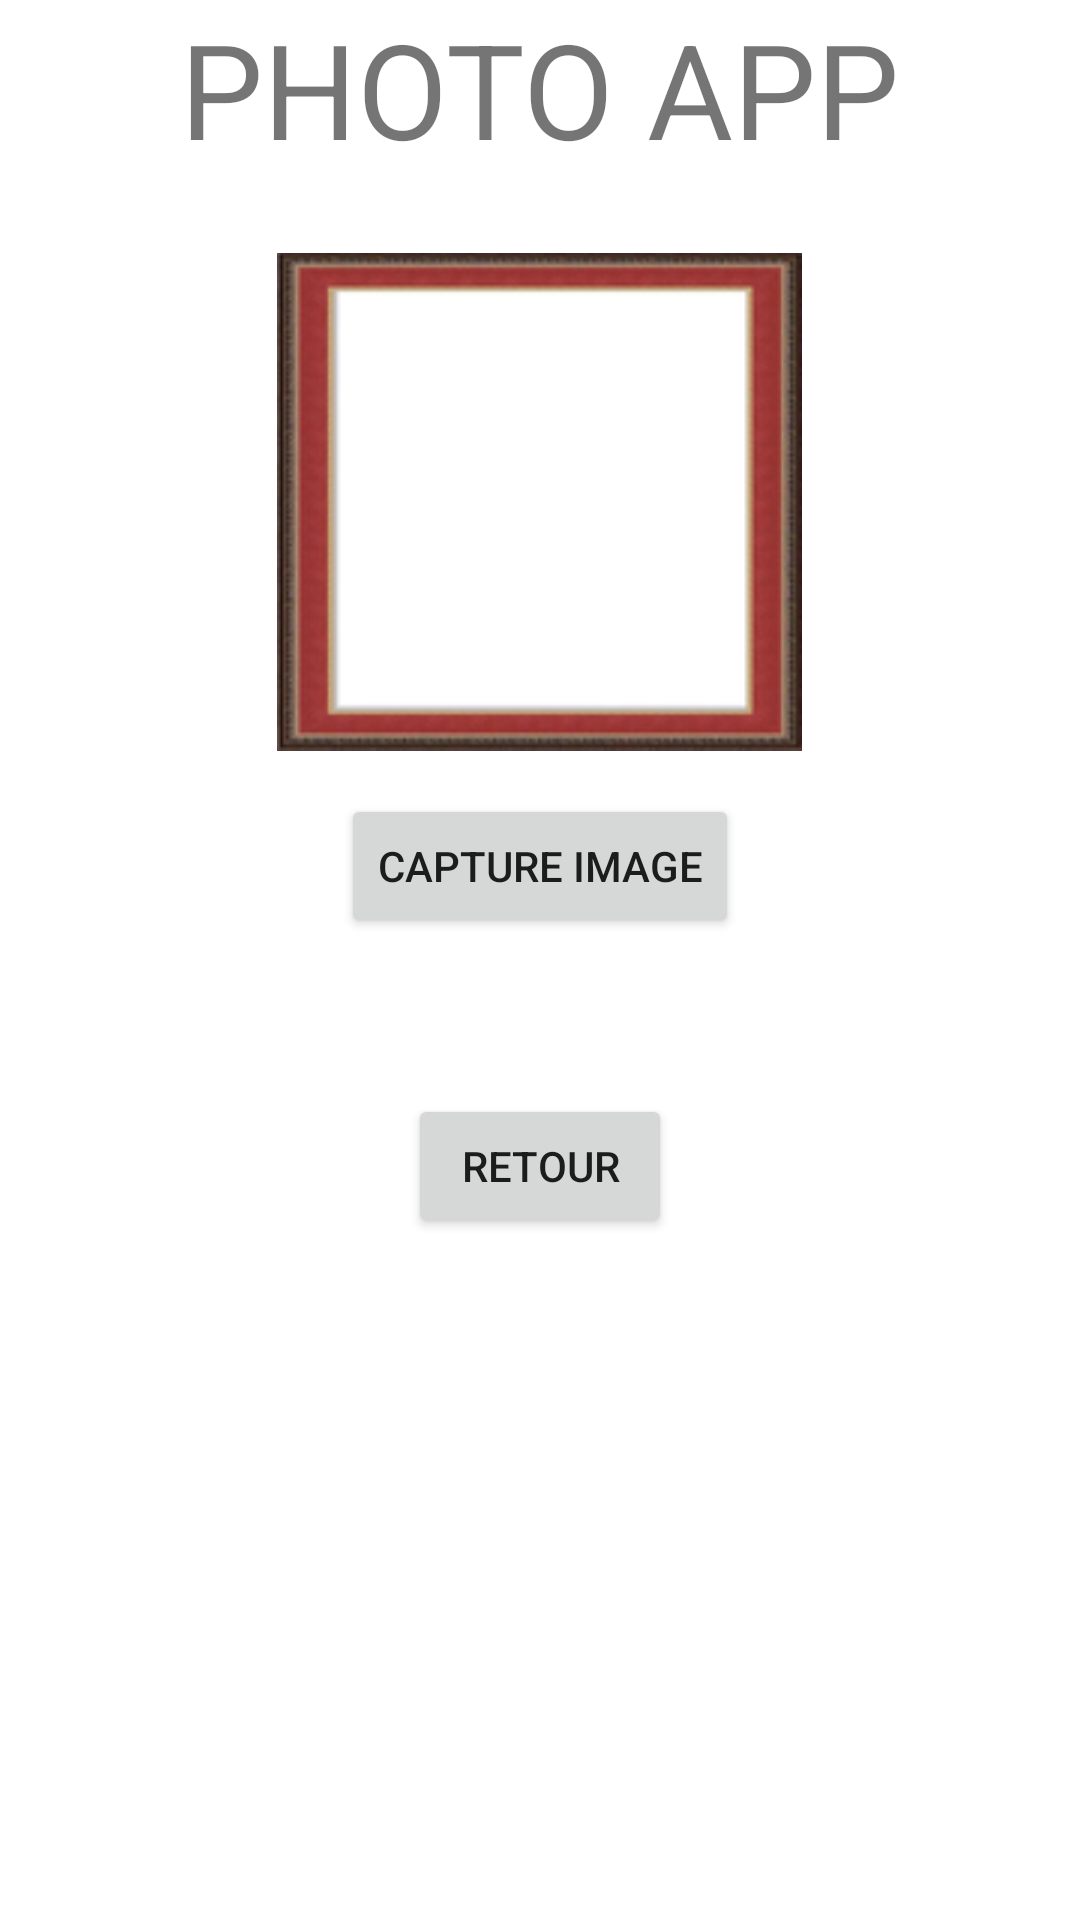

Android layout source for this screen:
<!-- AndroidManifest.xml: application theme Theme.Zoopedia -->
<!-- res/layout/activity_photo.xml -->
<?xml version="1.0" encoding="utf-8"?>
<androidx.constraintlayout.widget.ConstraintLayout
        xmlns:android="http://schemas.android.com/apk/res/android"
        xmlns:tools="http://schemas.android.com/tools"
        xmlns:app="http://schemas.android.com/apk/res-auto"
        android:layout_width="match_parent"
        android:layout_height="match_parent"
        tools:context=".Photo">
    <LinearLayout
            android:orientation="vertical"
            android:layout_width="match_parent"
            android:layout_height="match_parent"
            tools:layout_editor_absoluteY="0dp"
            tools:layout_editor_absoluteX="0dp">
        <TextView
                android:layout_width="wrap_content"
                android:layout_height="wrap_content"
                android:text="PHOTO APP"
                android:textSize="44dp"
                android:layout_gravity="center"/>

        <ImageView
                android:id="@+id/imageView"
                android:layout_width="175dp"
                android:layout_height="175dp"
                android:layout_marginStart="16dp"
                android:layout_marginLeft="16dp"
                android:layout_marginTop="21dp"
                android:layout_marginEnd="16dp"
                android:layout_marginRight="16dp"
                app:layout_constraintEnd_toEndOf="parent"
                app:layout_constraintStart_toStartOf="parent"
                app:layout_constraintTop_toTopOf="parent"
                app:srcCompat="@drawable/cadre"
                tools:ignore="VectorDrawableCompat"
                android:layout_gravity="center_horizontal"/>
    <LinearLayout
            android:orientation="vertical"
            android:layout_width="match_parent"
            android:layout_height="100dp"
            android:layout_gravity="center"
            tools:layout_editor_absoluteY="0dp"
            tools:layout_editor_absoluteX="0dp">
        <Button
                android:layout_width="wrap_content"
                android:layout_height="wrap_content"
                android:text="Capture Image"
                android:id="@+id/CaptureImage"
                android:layout_gravity="center_horizontal"
                android:layout_margin="10dp"
        />
    </LinearLayout>
        <Button
                android:layout_width="wrap_content"
                android:layout_height="wrap_content"
                android:text="retour"
                android:id="@+id/Retour"
                android:layout_gravity="center_horizontal"
                android:layout_margin="10dp"
        />
    </LinearLayout>
</androidx.constraintlayout.widget.ConstraintLayout>
<!-- resources referenced by this layout -->
<resources>
  <!-- drawable cadre: png bitmap (drawable, 19877 bytes) -->
  <style name="Theme.Zoopedia" parent="Theme.MaterialComponents.DayNight.DarkActionBar">
          
          <item name="colorPrimary">@color/purple_500</item>
          <item name="colorPrimaryVariant">@color/purple_700</item>
          <item name="colorOnPrimary">@color/white</item>
          
          <item name="colorSecondary">@color/teal_200</item>
          <item name="colorSecondaryVariant">@color/teal_700</item>
          <item name="colorOnSecondary">@color/black</item>
          
          <item name="android:statusBarColor" tools:targetApi="l">?attr/colorPrimaryVariant</item>
          
      </style>
  <color name="purple_500">#FF6200EE</color>
  <color name="purple_700">#FF3700B3</color>
  <color name="white">#FFFFFFFF</color>
  <color name="teal_200">#FF03DAC5</color>
  <color name="teal_700">#FF018786</color>
  <color name="black">#FF000000</color>
</resources>
